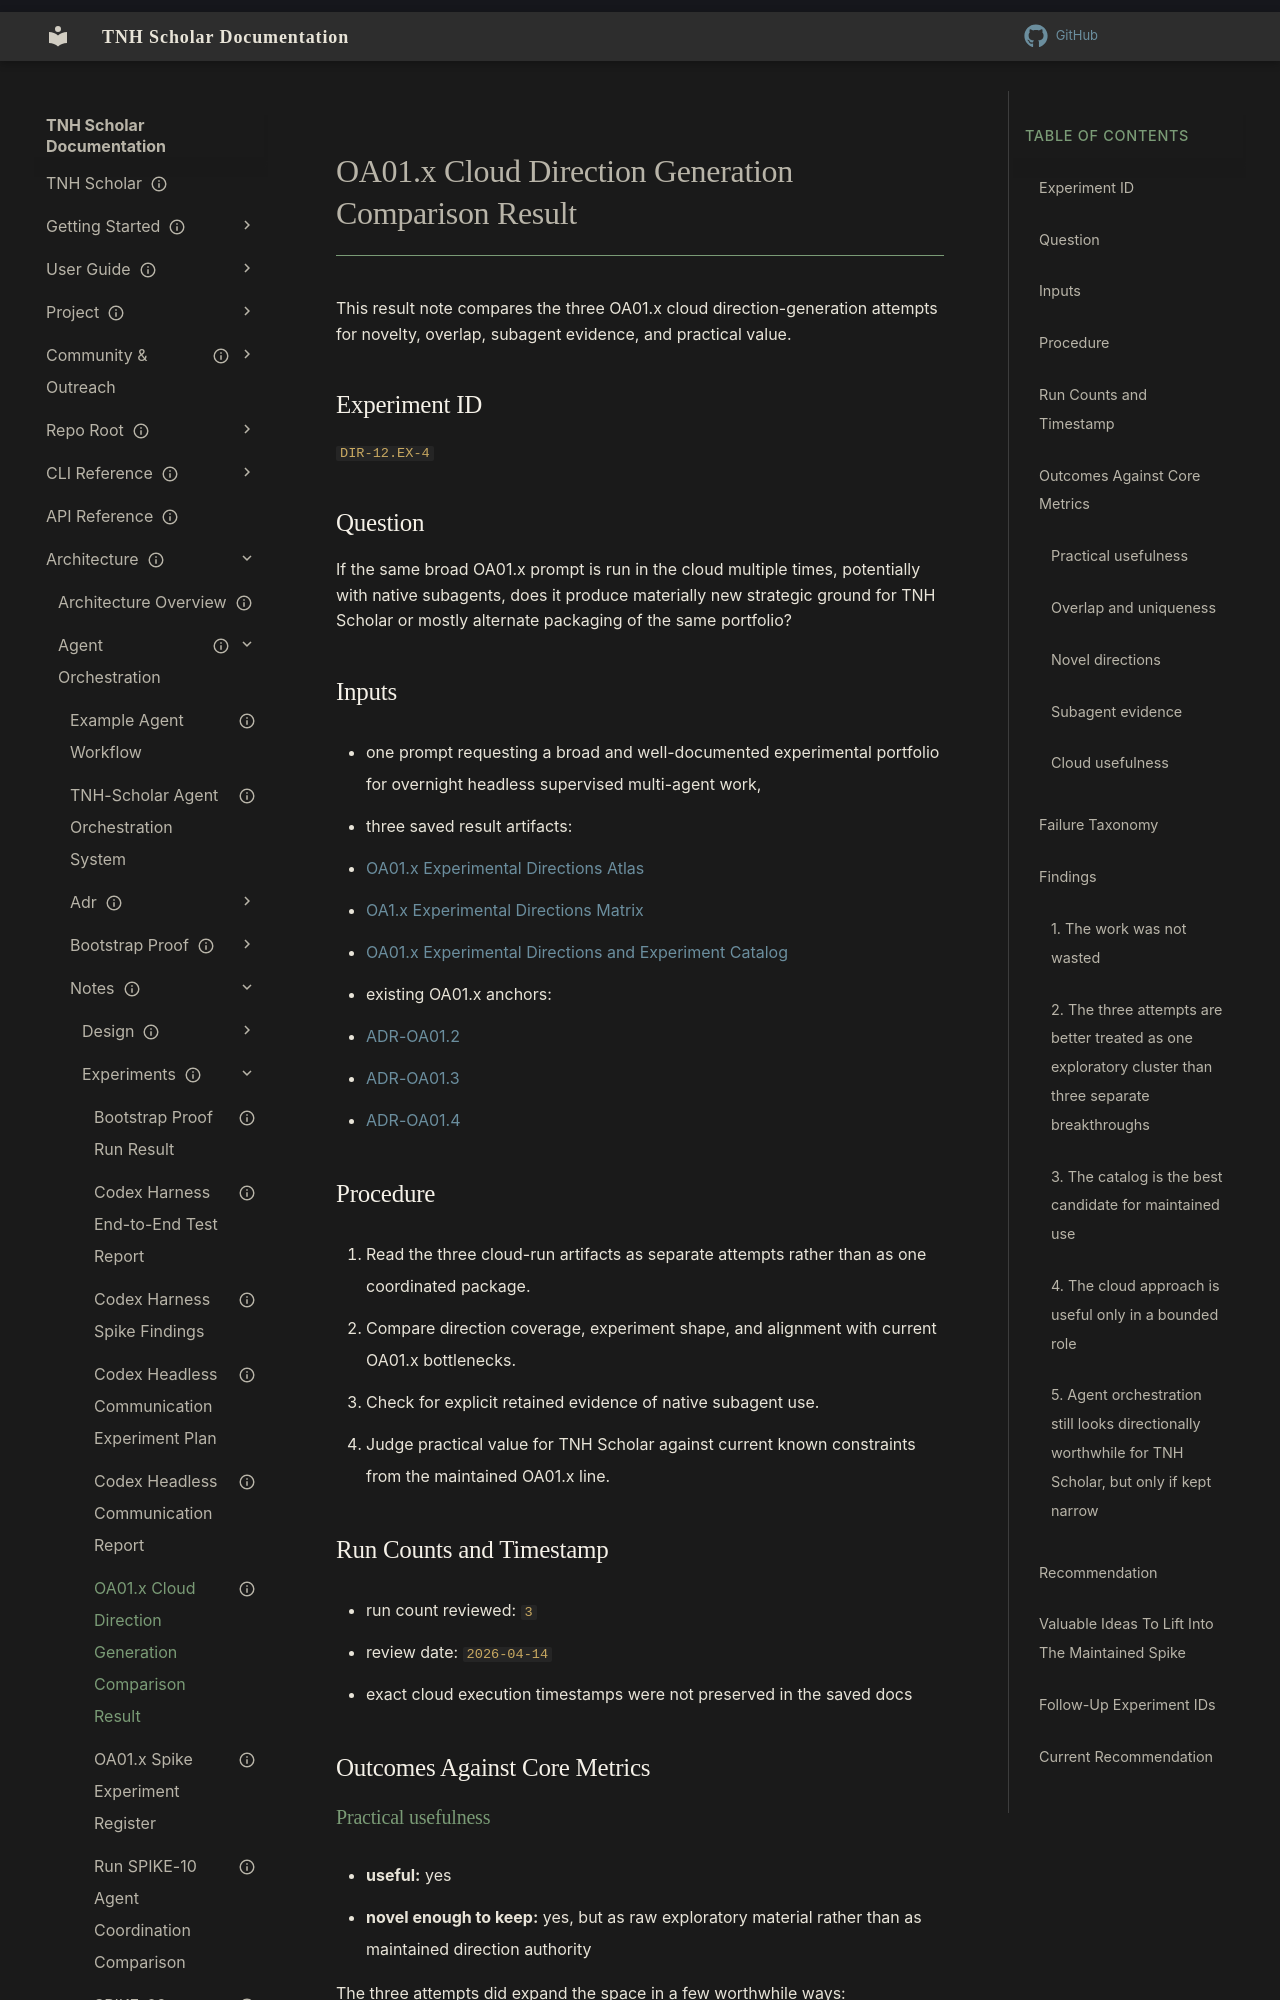

repository: aaronksolomon/tnh-scholar · page: architecture/agent-orchestration/notes/experiments/oa01x-cloud-direction-generation-comparison-result/index.html · generator: mkdocs

---
title: "OA01.x Cloud Direction Generation Comparison Result"
description: "Independent result note for the three cloud-run OA01.x direction-generation attempts, focused on overlap, novelty, subagent evidence, and practical value."
owner: ""
author: "Codex"
status: current
created: "2026-04-14"
updated: "2026-04-14"
related_docs:
  - "/docs/architecture/agent-orchestration/notes/experiments/cloud-run-artifacts/oa01x-experimental-directions-atlas.md"
  - "/docs/architecture/agent-orchestration/notes/experiments/cloud-run-artifacts/oa1x-experimental-directions-matrix.md"
  - "/docs/architecture/agent-orchestration/notes/experiments/cloud-run-artifacts/oa01x-experimental-directions-and-experiment-catalog.md"
---

# OA01.x Cloud Direction Generation Comparison Result

This result note compares the three OA01.x cloud direction-generation attempts for novelty, overlap, subagent evidence, and practical value.

## Experiment ID

`DIR-12.EX-4`

## Question

If the same broad OA01.x prompt is run in the cloud multiple times, potentially with native subagents, does it produce materially new strategic ground for TNH Scholar or mostly alternate packaging of the same portfolio?

## Inputs

- one prompt requesting a broad and well-documented experimental portfolio for overnight headless supervised multi-agent work,
- three saved result artifacts:
  - [OA01.x Experimental Directions Atlas](/architecture/agent-orchestration/notes/experiments/cloud-run-artifacts/oa01x-experimental-directions-atlas.md)
  - [OA1.x Experimental Directions Matrix](/architecture/agent-orchestration/notes/experiments/cloud-run-artifacts/oa1x-experimental-directions-matrix.md)
  - [OA01.x Experimental Directions and Experiment Catalog](/architecture/agent-orchestration/notes/experiments/cloud-run-artifacts/oa01x-experimental-directions-and-experiment-catalog.md)
- existing OA01.x anchors:
  - [ADR-OA01.2](/architecture/agent-orchestration/adr/adr-oa01.2-conceptual-spike-orientation-based-supervisory-orchestration.md)
  - [ADR-OA01.3](/architecture/agent-orchestration/adr/adr-oa01.3-conceptual-spike-practical-approach.md)
  - [ADR-OA01.4](/architecture/agent-orchestration/adr/adr-oa01.4-headless-agent-communication-functional-spike.md)
